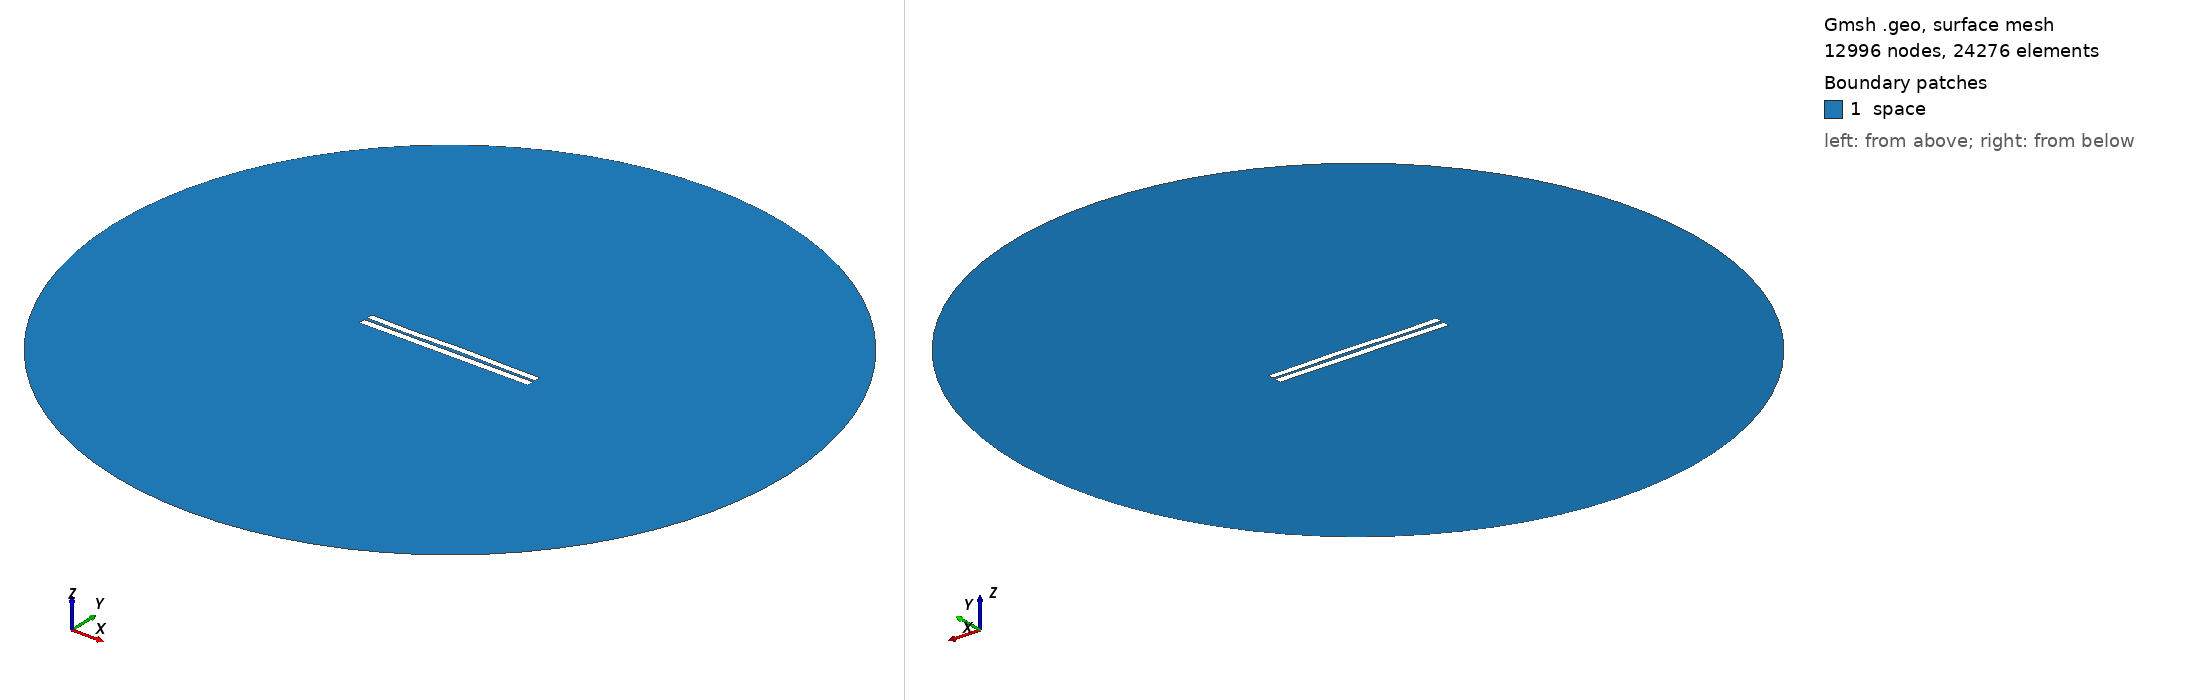

Gmsh geometry script, surface-meshed: 12996 nodes, 24276 surface elements. Boundary patches (legend numbers): 1 space. Left view from above one corner, right view from below the opposite corner. Legend entries are the model's physical surfaces. The drawing asked Gmsh for element sizes between 1% and 20% of the model's largest extent; the script's own settings can give other sizes.

=== 3826.geo (drawn) ===
//---------------------------------------
// Geometry kernel
//---------------------------------------

SetFactory("OpenCASCADE");



//---------------------------------------
// Parameters of the geometry
//---------------------------------------

// Overetch of the upper plate
overetch = 0.125;

// Distance between the plates
distance = 1.75;

// Discretization over the x axis (for the deformation)
nx = 50; 

// Length of the plate
L = 100 - overetch; 

// Number of modes
n = 4; 

// 1st mode coefficient
coeff(1) = -0.15;
beta(1) = 0.596864 * 3.1415926535 / L;

// 2nd mode coefficient
coeff(2) = 0.07499999999999998;
beta(2) = 1.49418 * 3.1415926535 / L;

// 3rd mode coefficient
coeff(3) = -0.15;
beta(3) = 2.50025 * 3.1415926535 / L;

// 4th mode coefficient
coeff(4) = -0.15;
beta(4) = 3.49999 * 3.1415926535 / L;



//---------------------------------------
// Upper plate (deformed rectangle)
//---------------------------------------

// Coordiantes of the upper plate
xmin = -50;
xmax = 50 - overetch;

// Height of the upper plate
yheight = 4 - 2 * overetch;

// Indexes of the points
UpperID[] = {};
LowerID[] = {};
LeftID[] = {};
RightID[] = {};

// Point index
p = 1;

// Horizontal edges
For i In {1:nx}
    x = xmin + (i-1)*(xmax - xmin)/(nx-1);

    y_bottom = distance / 2 + overetch;
    For j In {1:n}
        C = (Cosh(beta(j)*L) + Cos(beta(j)*L)) / (Sinh(beta(j)*L) + Sin(beta(j)*L));
        y_bottom  = y_bottom + coeff(j) * (Cosh(beta(j)*(x+50)) - Cos(beta(j)*(x+50)) - C * (Sinh(beta(j)*(x+50)) - Sin(beta(j)*(x+50))));
    EndFor

    y_top = y_bottom + yheight;

    Point(p) = {x, y_top, 0, 1.0};
    UpperID[i] = p;
    p = p + 1;

    Point(p) = {x, y_bottom, 0, 1.0};
    LowerID[i] = p;
    p = p + 1;
EndFor

// Create point lists
UpperPts[] = {}; LowerPts[] = {};
For i In {1:nx}
  UpperPts[] += {UpperID[i]};
  LowerPts[] += {LowerID[i]};
EndFor

// Build splines
Spline(1) = {UpperPts[]};
Spline(2) = {LowerPts[]};
Line(3) = {LowerPts[nx-1], UpperPts[nx-1]};
Line(4) = {LowerPts[0], UpperPts[0]};

// Build the plane surface
Curve Loop(1) = {2, 3, -1, -4};
Plane Surface(1) = {1};



//---------------------------------------
// Lower plate (rectangle)
//---------------------------------------

// Vertices
Point(1001) = {-50, -1, 0, 1.0};
Point(1002) = { 50, -1, 0, 1.0};
Point(1003) = { 50,  -5, 0, 1.0};
Point(1004) = {-50,  -5, 0, 1.0};

// Edges
Line(5) = {1001, 1002};
Line(6) = {1002, 1003};
Line(7) = {1003, 1004};
Line(8) = {1004, 1001};

// Plane surface
Line Loop(2) = {5, 6, 7, 8};
Plane Surface(2) = {2}; 



//---------------------------------------
// Outer (fictious) boundary
//---------------------------------------

// Points
Point(1005) = {0, 0, 0};       // Center
Point(1006) = {200, 0, 0};     // Start point
Point(1007) = {0, 200, 0};     // 90 degrees
Point(1008) = {-200, 0, 0};    // 180 degrees
Point(1009) = {0, -200, 0};    // 270 degrees

// Circle arcs (each needs start, center, end)
Circle(9) = {1006, 1005, 1007};
Circle(10) = {1007, 1005, 1008};
Circle(11) = {1008, 1005, 1009};
Circle(12) = {1009, 1005, 1006};

// Plane surface for the entire domain
Curve Loop(3) = {9, 10, 11, 12};
Surface(3) = {3};

// Subtract the plates from the whole domain to obtain the actual domain where we want to solve the equations
BooleanDifference{ Surface{3}; Delete; }{ Surface{1}; Surface{2}; Delete; }




//---------------------------------------
// Transfinite Lines/Curves
//---------------------------------------

// Set the number of points on the boundaries
r = 7;

// Plates
Transfinite Curve {1, 2} = 50*r Using Progression 1;
Transfinite Curve {3, 4} = 2*r Using Progression 1;
Transfinite Line {5, 7} = 50*r Using Progression 1;
Transfinite Line {6, 8} = 2*r Using Progression 1;

// Outer boundary
Transfinite Line {9, 10, 11, 12} = 20 Using Progression 1;



//---------------------------------------
// Physical groups
//---------------------------------------                

// Physical curves (boundaries)
Physical Line("force_segment", 10) = {2};
Physical Line("upper_plate", 11) = {1, 3, 4};
Physical Line("lower_plate", 12) = {5, 6, 7, 8};
Physical Line("boundary", 20) = {9, 10, 11, 12};

// Physical Surfaces
Physical Surface("space", 30) = {3};



//---------------------------------------
// 6. Generate the Mesh
//---------------------------------------

// 2D mesh generation
Mesh 2;
